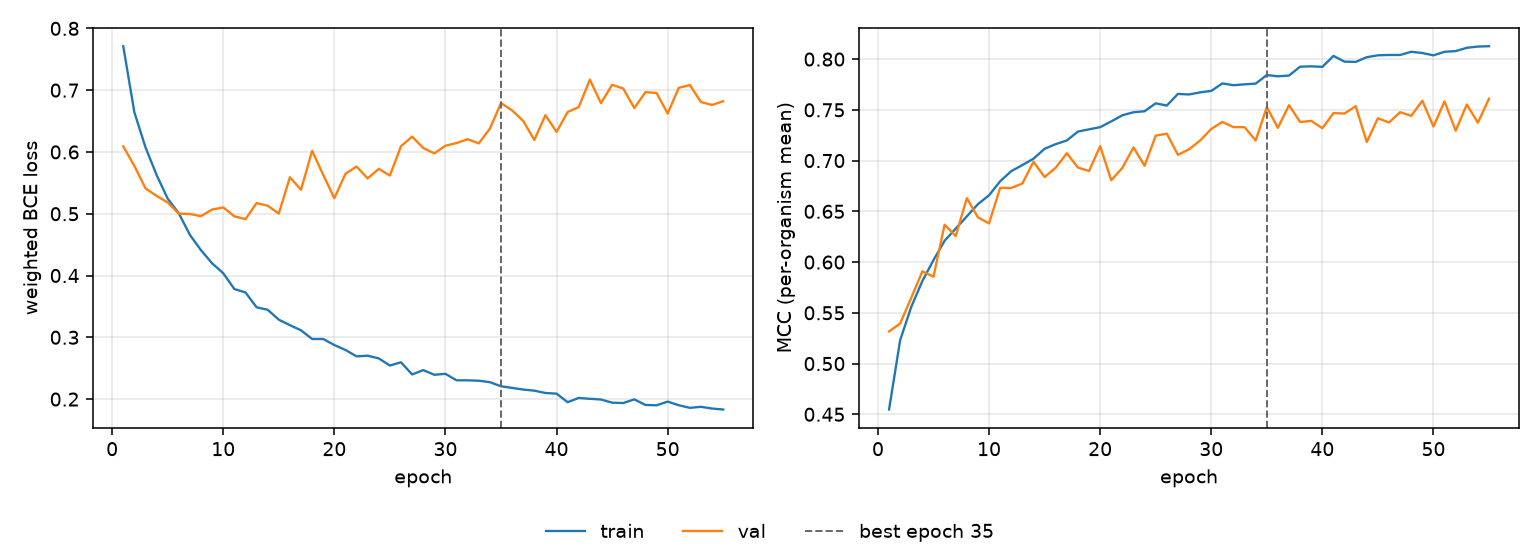

Source data for this figure (header and first rows):
epoch, tr_loss, vl_loss, tr_mcc, vl_mcc, is_best
1, 0.7711, 0.609, 0.4547, 0.5316, False
2, 0.6641, 0.5773, 0.5231, 0.5395, False
3, 0.6076, 0.5411, 0.5559, 0.5648, False
4, 0.5628, 0.5289, 0.5814, 0.5909, False
5, 0.5244, 0.5183, 0.602, 0.5855, False
6, 0.5007, 0.5001, 0.621, 0.6368, False
7, 0.4657, 0.4996, 0.633, 0.6256, False
8, 0.4409, 0.4961, 0.645, 0.663, False
9, 0.4197, 0.5069, 0.6571, 0.6441, False
10, 0.4037, 0.5102, 0.6658, 0.6381, False
11, 0.3781, 0.4958, 0.6796, 0.6731, False
12, 0.3726, 0.4912, 0.6896, 0.673, False
13, 0.3486, 0.5172, 0.6956, 0.6774, False
14, 0.3446, 0.513, 0.7018, 0.6988, False
15, 0.3285, 0.5001, 0.7116, 0.6838, False
16, 0.3196, 0.5591, 0.7162, 0.693, False
17, 0.3113, 0.5388, 0.7198, 0.7073, False
18, 0.2973, 0.6018, 0.7286, 0.6931, False
19, 0.2972, 0.5629, 0.7308, 0.6897, False
20, 0.2875, 0.5251, 0.7329, 0.7142, False
21, 0.2795, 0.5647, 0.7386, 0.6806, False
22, 0.2691, 0.5764, 0.7446, 0.6928, False
23, 0.2702, 0.5571, 0.7476, 0.713, False
24, 0.2658, 0.5726, 0.7486, 0.6949, False
25, 0.2543, 0.5617, 0.7564, 0.7245, False
26, 0.2595, 0.6094, 0.7542, 0.7265, False
27, 0.2399, 0.6248, 0.7657, 0.7057, False
28, 0.2469, 0.6064, 0.7651, 0.7111, False
29, 0.2394, 0.5976, 0.7672, 0.7198, False
30, 0.2409, 0.6101, 0.7687, 0.7312, False
31, 0.2304, 0.6144, 0.776, 0.738, False
32, 0.2304, 0.6206, 0.7743, 0.733, False
33, 0.2297, 0.6138, 0.7751, 0.7329, False
34, 0.2274, 0.6377, 0.7759, 0.7198, False
35, 0.2207, 0.6791, 0.7843, 0.7527, True
36, 0.2181, 0.6672, 0.783, 0.7323, False
37, 0.2155, 0.6502, 0.7838, 0.7546, False
38, 0.2136, 0.6194, 0.7925, 0.738, False
39, 0.2099, 0.6595, 0.7929, 0.7391, False
40, 0.2088, 0.6324, 0.7923, 0.7319, False
41, 0.195, 0.6646, 0.8031, 0.7468, False
42, 0.2019, 0.6727, 0.7975, 0.7464, False
43, 0.2005, 0.717, 0.7973, 0.7536, False
44, 0.1993, 0.679, 0.8019, 0.7184, False
45, 0.1942, 0.7087, 0.8038, 0.7417, False
46, 0.1936, 0.7026, 0.8041, 0.7375, False
47, 0.1995, 0.6709, 0.8041, 0.7477, False
48, 0.1905, 0.6968, 0.8072, 0.7441, False
49, 0.19, 0.6954, 0.806, 0.7591, False
50, 0.196, 0.6621, 0.8037, 0.7336, False
51, 0.19, 0.7037, 0.8072, 0.7584, False
52, 0.1858, 0.7082, 0.8079, 0.7294, False
53, 0.1875, 0.6807, 0.8111, 0.7553, False
54, 0.1847, 0.6761, 0.8124, 0.7374, False
55, 0.1831, 0.682, 0.8127, 0.7609, False
